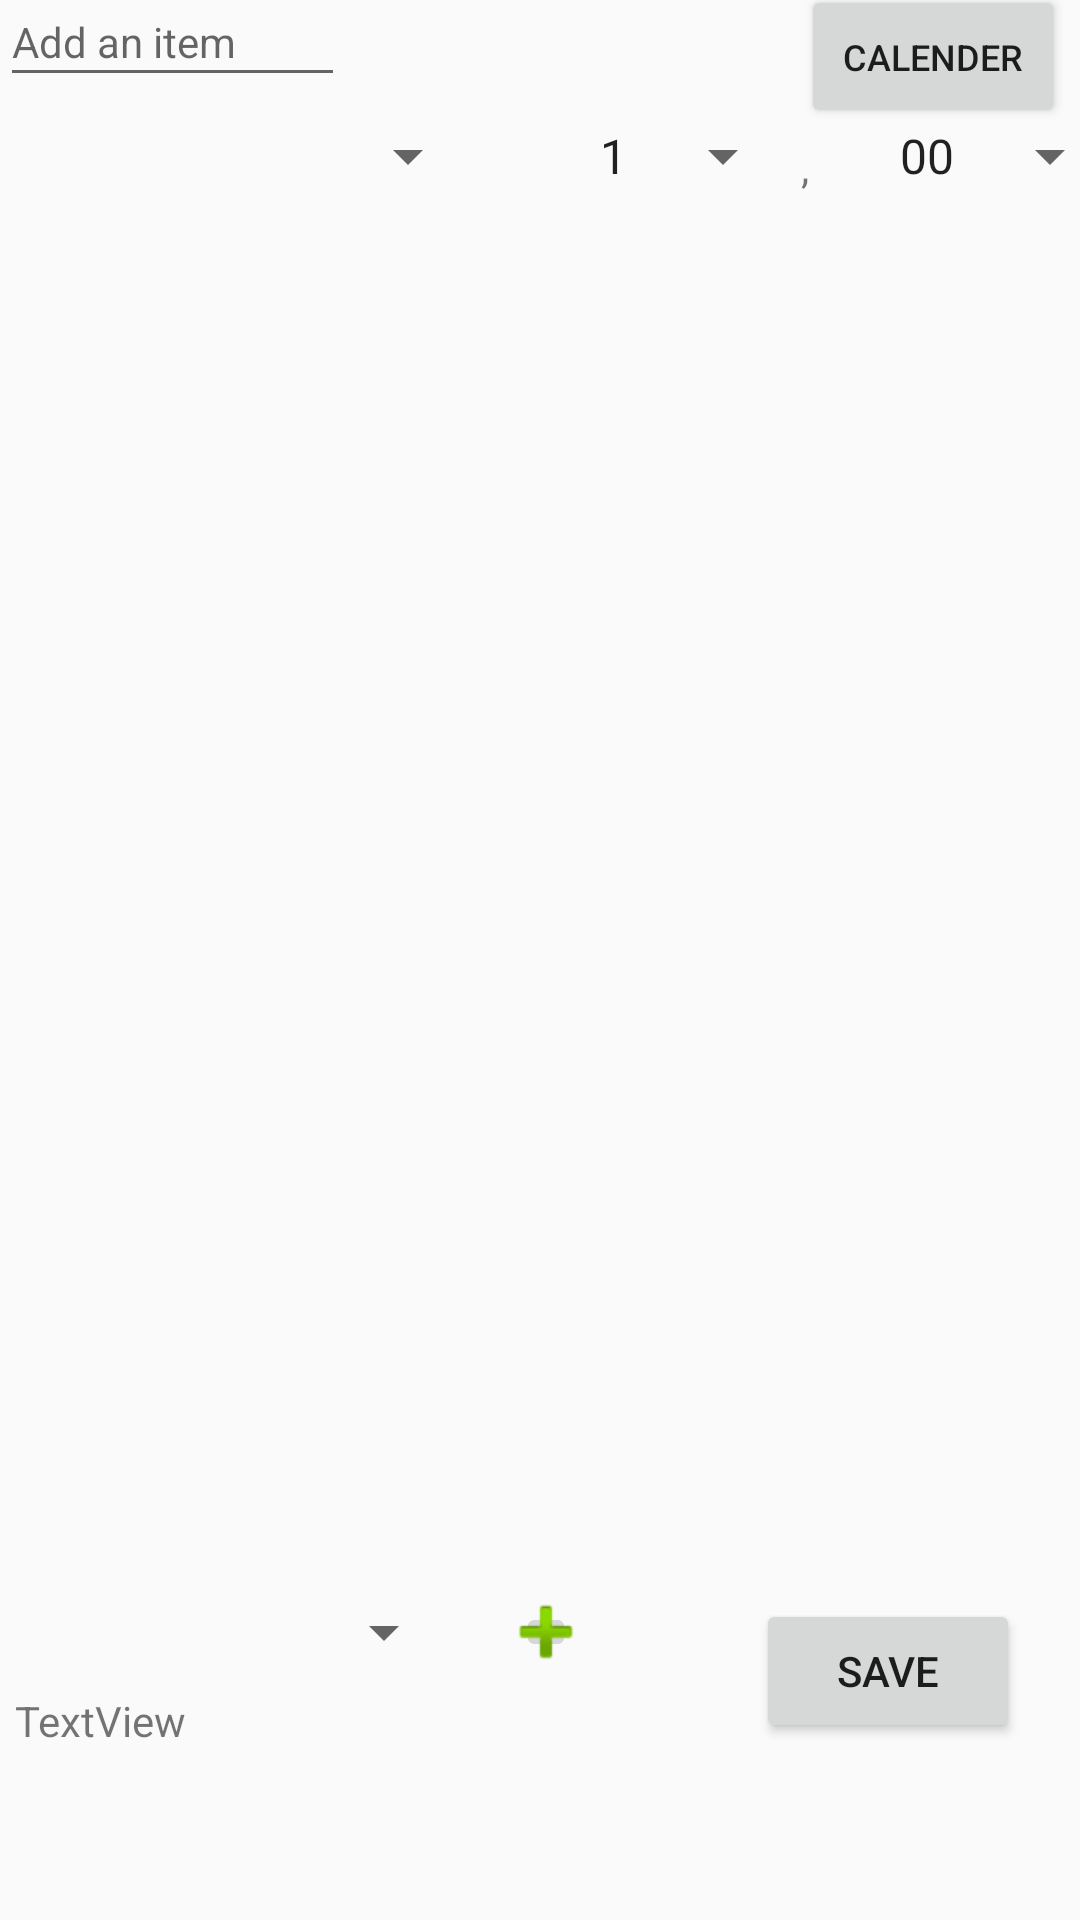

Here is an Android app screen rendered from its layout file. Give the layout XML and the strings, colors and styles it references.
<!-- AndroidManifest.xml: application theme AppTheme -->
<!-- res/layout/activity_listitems.xml -->
<?xml version="1.0" encoding="utf-8"?>
<androidx.constraintlayout.widget.ConstraintLayout xmlns:android="http://schemas.android.com/apk/res/android"
    xmlns:app="http://schemas.android.com/apk/res-auto"
    xmlns:tools="http://schemas.android.com/tools"
    android:layout_width="match_parent"
    android:layout_height="match_parent"
    android:textAlignment="textStart"
    app:layout_behavior="@string/appbar_scrolling_view_behavior"
    tools:context=".ListItemsActivity">

    <Button
        android:id="@+id/showCalender"
        android:layout_width="wrap_content"
        android:layout_height="wrap_content"
        android:layout_marginTop="10dp"
        android:layout_marginEnd="5dp"
        android:layout_marginBottom="5dp"
        android:text="Calender"
        android:textSize="12sp"
        app:layout_constraintBottom_toTopOf="@+id/cost_after_comma2"
        app:layout_constraintEnd_toEndOf="parent"
        app:layout_constraintTop_toTopOf="parent" />

    <Button
        android:id="@+id/saveChangesMyListItemsButton"
        android:layout_width="wrap_content"
        android:layout_height="wrap_content"
        android:layout_marginTop="32dp"
        android:layout_marginEnd="20dp"
        android:layout_marginBottom="32dp"
        android:text="Save"
        app:layout_constraintBottom_toTopOf="@+id/listNameText"
        app:layout_constraintEnd_toEndOf="parent"
        app:layout_constraintTop_toBottomOf="@+id/recyclerViewMyListItems" />

    <EditText
        android:id="@+id/enterListName"
        android:layout_width="170dp"
        android:layout_height="wrap_content"
        android:layout_marginStart="16dp"
        android:layout_marginTop="20dp"
        android:layout_marginEnd="20dp"
        android:layout_marginBottom="7dp"
        android:ems="10"
        android:hint="Enter List Name"
        android:inputType="textEmailAddress"
        android:textSize="14sp"
        app:layout_constraintBottom_toTopOf="@+id/editTextListItem2"
        app:layout_constraintEnd_toStartOf="@+id/dateText"
        app:layout_constraintHorizontal_bias="0.195"
        app:layout_constraintStart_toStartOf="parent"
        app:layout_constraintTop_toTopOf="parent"
        app:layout_constraintVertical_bias="0.275" />

    <EditText
        android:id="@+id/editTextListItem2"
        android:layout_width="115dp"
        android:layout_height="40dp"
        android:layout_alignParentStart="true"
        android:layout_marginBottom="40dp"
        android:ems="10"
        android:hint="Add an item"
        android:inputType="textPersonName"
        android:textSize="14sp"
        app:layout_constraintBottom_toTopOf="@+id/recyclerViewMyListItems"
        app:layout_constraintStart_toStartOf="parent" />

    <ImageButton
        android:id="@+id/insertMembersButton"
        android:layout_width="20dp"
        android:layout_height="20dp"
        android:layout_marginTop="32dp"
        android:layout_marginEnd="60dp"
        app:layout_constraintEnd_toStartOf="@+id/saveChangesMyListItemsButton"
        app:layout_constraintTop_toBottomOf="@+id/recyclerViewMyListItems"
        app:srcCompat="@android:drawable/ic_input_add" />

    <ImageButton
        android:id="@+id/insertItemButton"
        android:layout_width="25dp"
        android:layout_height="25dp"
        android:layout_marginEnd="4dp"
        android:layout_marginBottom="6dp"
        app:layout_constraintBottom_toTopOf="@+id/recyclerViewMyListItems"
        app:layout_constraintEnd_toEndOf="parent"
        app:layout_constraintStart_toEndOf="@+id/cost_after_comma2"
        app:srcCompat="@android:drawable/ic_input_add" />

    <Spinner
        android:id="@+id/itemCategory2"
        android:layout_width="160dp"
        android:layout_height="40dp"
        android:layout_toEndOf="@id/editTextListItem2"
        android:textAlignment="textStart"
        app:layout_constraintBottom_toTopOf="@+id/recyclerViewMyListItems"
        app:layout_constraintStart_toStartOf="parent" />

    <Spinner
        android:id="@+id/cost_before_comma2"
        android:layout_width="100dp"
        android:layout_height="40dp"
        android:layout_marginStart="5dp"
        android:layout_toEndOf="@id/itemCategory2"
        android:entries="@array/costbeforecomma"
        android:textAlignment="viewEnd"
        android:verticalScrollbarPosition="right"
        android:visibility="visible"
        app:layout_constraintBottom_toTopOf="@+id/recyclerViewMyListItems"
        app:layout_constraintStart_toEndOf="@+id/itemCategory2" />

    <Spinner
        android:id="@+id/cost_after_comma2"
        android:layout_width="100dp"
        android:layout_height="40dp"
        android:layout_marginStart="2dp"
        android:layout_toEndOf="@id/cost_comma2"
        android:entries="@array/costaftercomma"
        android:textAlignment="textEnd"
        android:verticalScrollbarPosition="left"
        app:layout_constraintBottom_toTopOf="@+id/recyclerViewMyListItems"
        app:layout_constraintStart_toEndOf="@+id/cost_comma2" />

    <Spinner
        android:id="@+id/selectMembers"
        android:layout_width="150dp"
        android:layout_height="20dp"
        android:layout_marginEnd="18dp"
        android:layout_marginBottom="10dp"
        android:layout_toEndOf="@id/editTextListItem2"
        app:layout_constraintBottom_toTopOf="@+id/showUserMembers"
        app:layout_constraintEnd_toStartOf="@+id/insertMembersButton"
        app:layout_constraintStart_toStartOf="parent" />

    <TextView
        android:id="@+id/listNameText"
        android:layout_width="wrap_content"
        android:layout_height="18dp"
        android:layout_marginBottom="10dp"
        app:layout_constraintBottom_toBottomOf="parent"
        app:layout_constraintStart_toStartOf="parent" />

    <TextView
        android:id="@+id/dateText"
        android:layout_width="wrap_content"
        android:layout_height="wrap_content"
        android:layout_marginTop="10dp"
        android:layout_marginEnd="30dp"
        android:layout_marginBottom="50dp"
        android:text=""
        app:layout_constraintBottom_toTopOf="@+id/recyclerViewMyListItems"
        app:layout_constraintEnd_toStartOf="@+id/showCalender"
        app:layout_constraintTop_toTopOf="parent" />

    <TextView
        android:id="@+id/cost_comma2"
        android:layout_width="5dp"
        android:layout_height="20dp"
        android:layout_marginStart="2dp"
        android:layout_marginBottom="6dp"
        android:layout_toEndOf="@id/cost_before_comma2"
        android:text=","
        app:layout_constraintBottom_toTopOf="@+id/recyclerViewMyListItems"
        app:layout_constraintStart_toEndOf="@+id/cost_before_comma2" />

    <TextView
        android:id="@+id/showUserMembers"
        android:layout_width="150dp"
        android:layout_height="48dp"
        android:layout_marginEnd="200dp"
        android:text="TextView"
        app:layout_constraintBottom_toTopOf="@+id/listNameText"
        app:layout_constraintEnd_toEndOf="parent"
        app:layout_constraintStart_toStartOf="parent" />

    <TextView
        android:id="@+id/status_listitems"
        android:layout_width="match_parent"
        android:layout_height="wrap_content"
        android:layout_marginTop="4dp"
        android:text=""
        android:textSize="20sp"
        app:layout_constraintTop_toBottomOf="@+id/recyclerViewMyListItems"
        tools:layout_editor_absoluteX="16dp" />

    <androidx.recyclerview.widget.RecyclerView
        android:id="@+id/recyclerViewMyListItems"
        android:layout_width="wrap_content"
        android:layout_height="430dp"
        android:layout_marginStart="1dp"
        android:layout_marginBottom="32dp"
        android:scrollbars="vertical"
        app:layout_constraintBottom_toTopOf="@+id/selectMembers"
        app:layout_constraintStart_toStartOf="parent">

    </androidx.recyclerview.widget.RecyclerView>


</androidx.constraintlayout.widget.ConstraintLayout>
<!-- resources referenced by this layout -->
<resources>
  <string-array name="costaftercomma">
          <item>00</item><item>10</item><item>20</item><item>30</item><item>40</item><item>50</item><item>60</item><item>70</item><item>80</item><item>90</item>
          <item>5</item><item>15</item><item>25</item><item>35</item><item>45</item><item>55</item><item>65</item><item>75</item><item>85</item><item>95</item>
          <item>98</item><item>99</item>
      </string-array>
  <string-array name="costbeforecomma">
          <item>1</item><item>2</item><item>3</item><item>4</item><item>5</item><item>6</item><item>7</item><item>8</item><item>9</item><item>10</item>
          <item>11</item><item>12</item><item>13</item><item>14</item><item>15</item><item>16</item><item>17</item><item>18</item><item>19</item><item>20</item>
          <item>21</item><item>22</item><item>23</item><item>24</item><item>25</item><item>26</item><item>27</item><item>28</item><item>29</item><item>30</item>
          <item>41</item><item>42</item><item>43</item><item>44</item><item>45</item><item>46</item><item>47</item><item>48</item><item>49</item><item>50</item>
      </string-array>
  <style name="AppTheme" parent="Theme.AppCompat.Light.DarkActionBar">
          
          <item name="colorPrimary">@color/colorPrimary</item>
          <item name="colorPrimaryDark">#000457</item>
          <item name="colorAccent">@color/colorAccent</item>
      </style>
  <color name="colorPrimary">#008577</color>
  <color name="colorAccent">#D81B60</color>
</resources>
